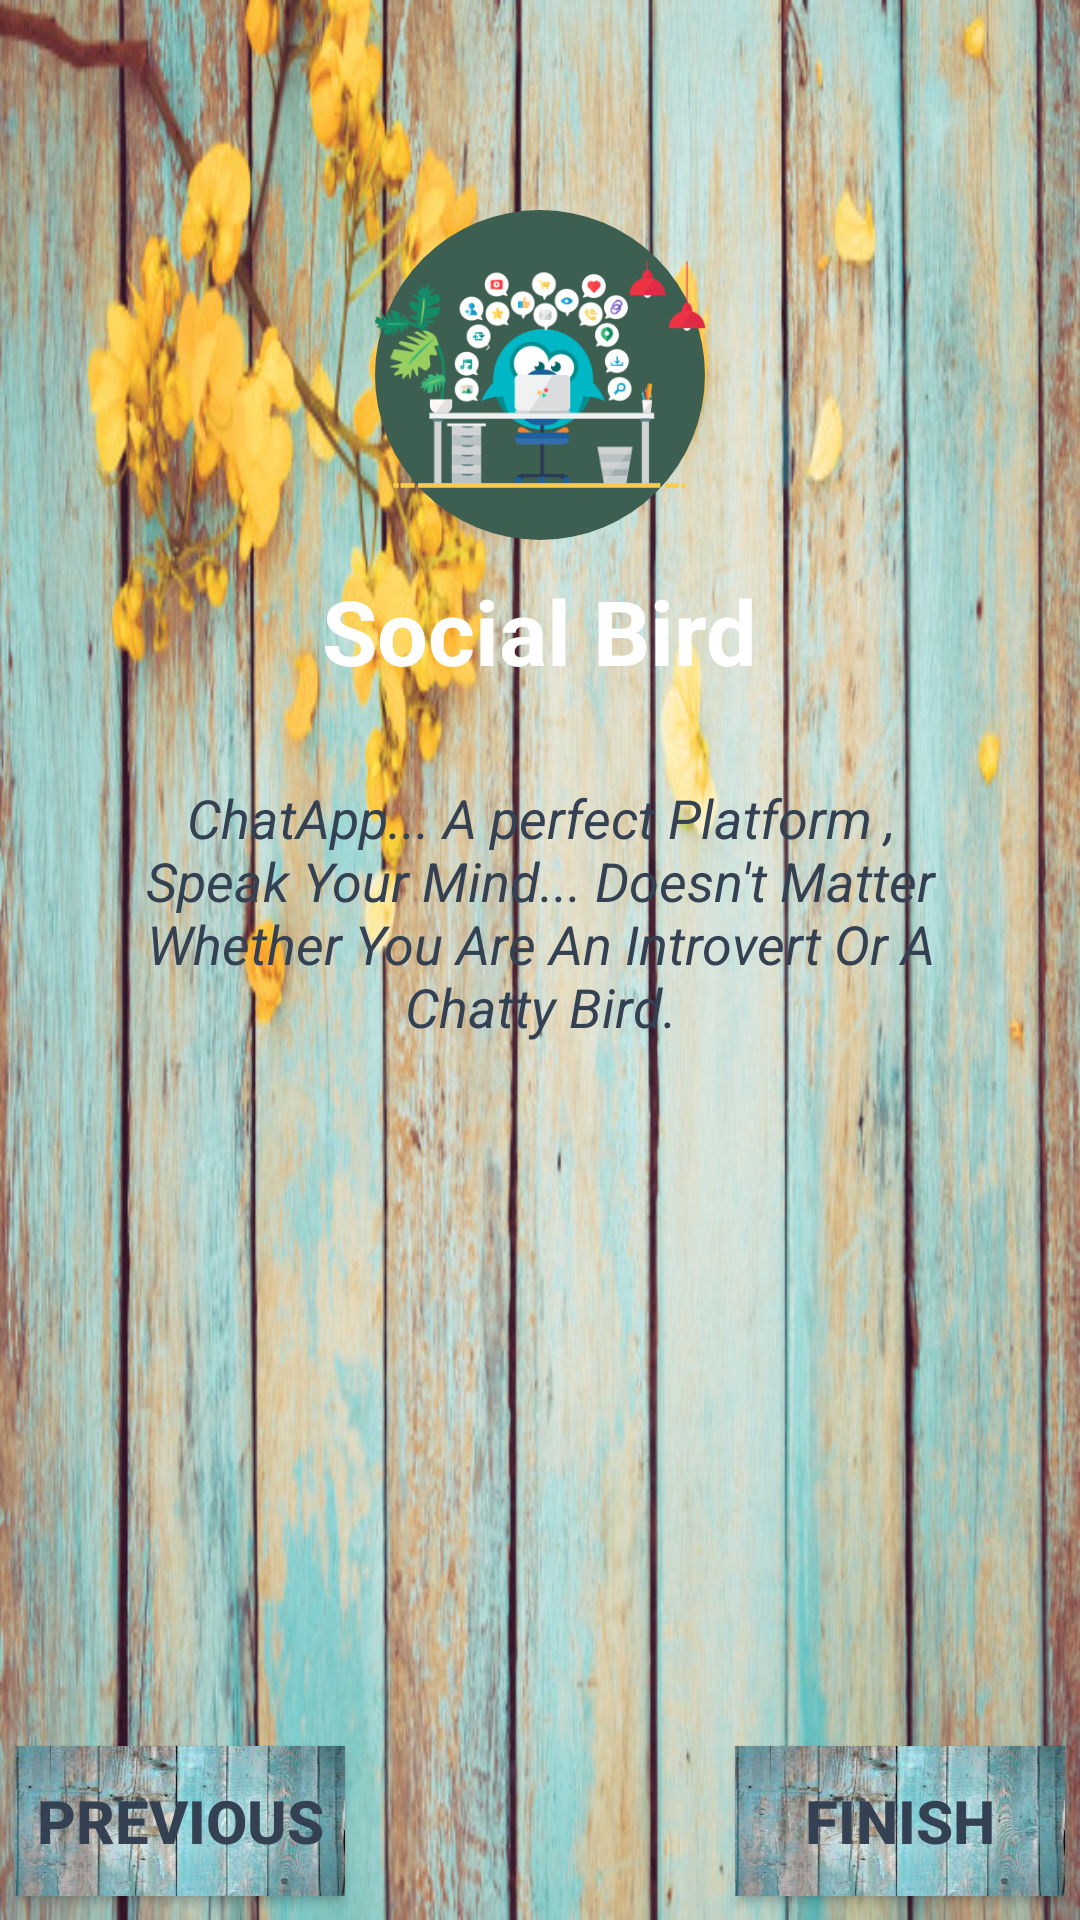

Layout XML and referenced resources for this Android screen:
<!-- AndroidManifest.xml: application theme AppTheme1 -->
<!-- res/layout/fragment_tabbed_host_final.xml -->
<?xml version="1.0" encoding="utf-8"?>
<RelativeLayout xmlns:android="http://schemas.android.com/apk/res/android"
    xmlns:app="http://schemas.android.com/apk/res-auto"
    xmlns:tools="http://schemas.android.com/tools"
    android:background="@drawable/b2ackground"
    android:layout_width="match_parent"
    android:layout_height="match_parent"
    tools:context=".Activities.TabbedHostIntial$PlaceholderFragment">
    <ImageView
        android:layout_width="110dp"
        android:layout_height="110dp"
        android:background="@drawable/birdchatpage"
        android:layout_centerHorizontal="true"
        android:id="@+id/birdIV"
        android:layout_marginTop="70dp"
        android:src="@drawable/birdchat"/>
    <TextView
        android:layout_width="wrap_content"
        android:layout_height="wrap_content"
        android:text="Social Bird"
        android:id="@+id/birdTV"
        android:layout_below="@id/birdIV"
        android:layout_centerHorizontal="true"
        android:layout_marginTop="10dp"
        android:textSize="30dp"
        android:textStyle="bold"
        android:textColor="@android:color/white"/>

    <TextView
        android:layout_width="280dp"
        android:layout_height="wrap_content"
        android:text="@string/birdText"
        android:gravity="center"
        android:layout_below="@id/birdTV"
        android:layout_centerHorizontal="true"
        android:layout_marginTop="30dp"
        android:textSize="18dp"
        android:textStyle="italic"
        android:textColor="#344152"/>



    <Button
        android:layout_width="110dp"
        android:textAllCaps="true"
        android:layout_height="50dp"
        android:text="FINISH"
        android:id="@+id/finishBT"
        android:textSize="20dp"
        android:textStyle="bold"
        android:background="@drawable/back2"
        android:textColor="#344152"
        android:layout_alignParentRight="true"
        android:layout_alignParentBottom="true"
        android:layout_marginRight="5dp"
        android:layout_marginBottom="8dp"
        />
    <Button
        android:layout_width="110dp"
        android:textAllCaps="true"
        android:layout_height="50dp"
        android:text="Previous"
        android:id="@+id/previousFBT"
        android:textSize="20dp"
        android:textStyle="bold"
        android:background="@drawable/back2"
        android:textColor="#344152"
        android:layout_alignParentLeft="true"
        android:layout_alignParentBottom="true"
        android:layout_marginLeft="5dp"
        android:layout_marginBottom="8dp"
        />

</RelativeLayout>
<!-- resources referenced by this layout -->
<resources>
  <!-- drawable b2ackground: png bitmap (drawable, 136210 bytes) -->
  <!-- drawable back2: jpg bitmap (drawable, 9042 bytes) -->
  <!-- drawable birdchat: png bitmap (drawable, 31025 bytes) -->
  <!-- drawable birdchatpage (drawable) -->
  <?xml version="1.0" encoding="utf-8"?>
  <layer-list xmlns:android="http://schemas.android.com/apk/res/android">
      <item>
          <shape android:shape="oval">
              <solid android:color="@color/colorButton" />
          </shape>
      </item>
  
    
  </layer-list>
  <string name="birdText">ChatApp... A perfect Platform , Speak Your Mind... Doesn\'t Matter Whether You Are An Introvert Or A Chatty Bird.</string>
  <style name="AppTheme1" parent="Theme.AppCompat.Light.DarkActionBar">
          
          <item name="colorPrimary">@color/colorAccent1</item>
          <item name="colorPrimaryDark">@color/colorPrimaryDark1</item>
          <item name="colorAccent">@color/colorPrimary1</item>
      </style>
  <color name="colorButton">#3d5f51</color>
  <color name="colorAccent1">#2b644c</color>
  <color name="colorPrimaryDark1">#487b66</color>
  <color name="colorPrimary1">#5aa184</color>
</resources>
